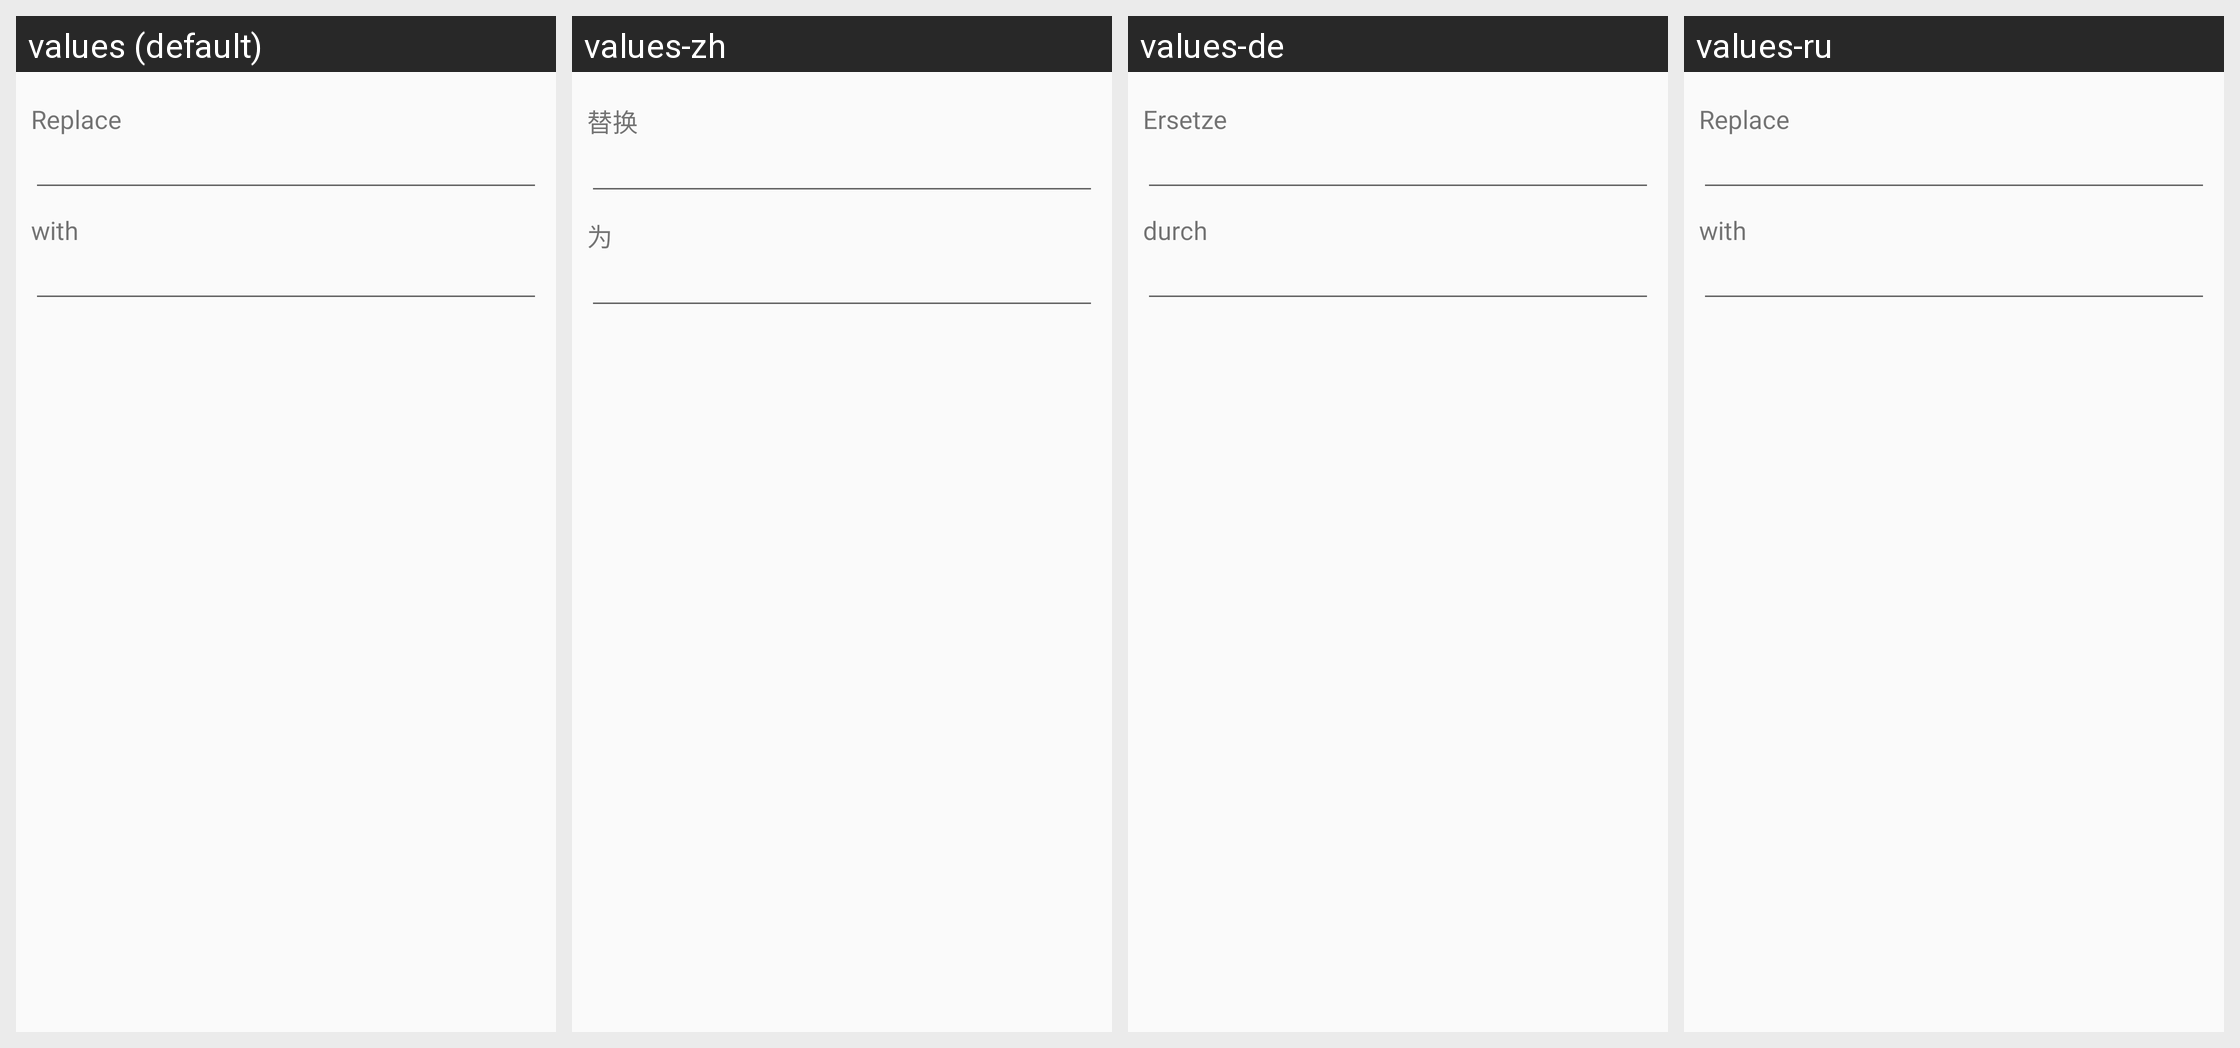

Locale-by-locale string values for the Android screen shown in this grid:
Android screen res/layout/replace.xml rendered under 4 locales, left to right: values (default), values-zh, values-de, values-ru. Device: Nexus 5 (rendered at 1080×1920; each locale shown at half size, 540×960, under a caption strip naming it); theme android:Theme.Material.Light.NoActionBar.
Strings drawn on this screen, with the default value and each locale's value (text and hints the layout hard-codes, and strings that could not be matched under every locale, appear in the picture but are not listed):

dialog_replace_message_replace
  values: Replace
  values-zh: 替换
  values-de: Ersetze
  values-ru: Replace

dialog_replace_message_with
  values: with
  values-zh: 为
  values-de: durch
  values-ru: with
